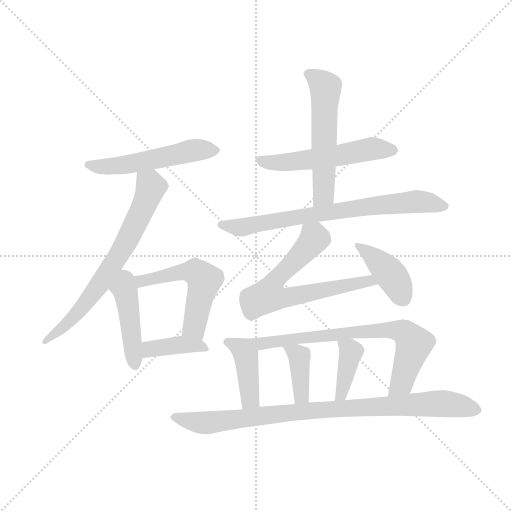
t = 0.00 s
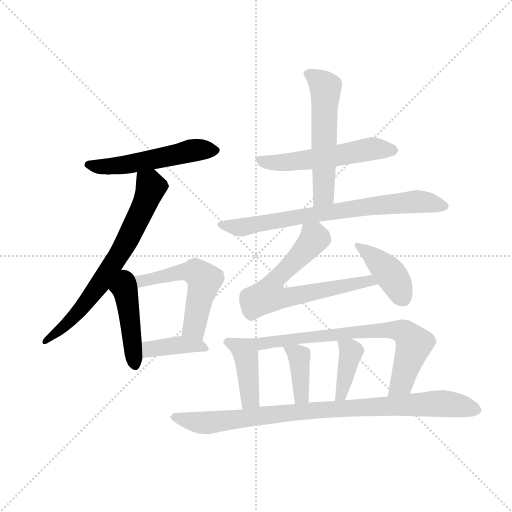
t = 2.13 s
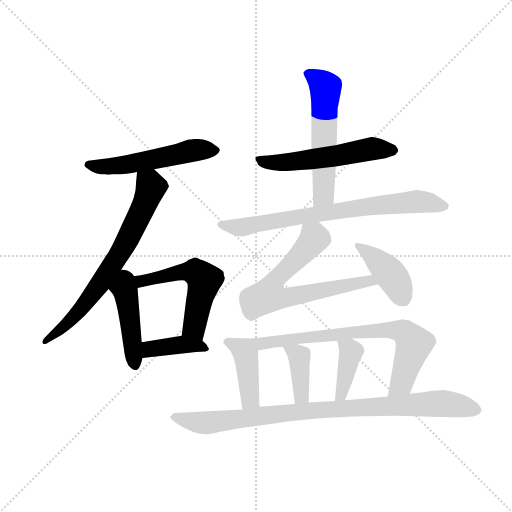
t = 4.25 s
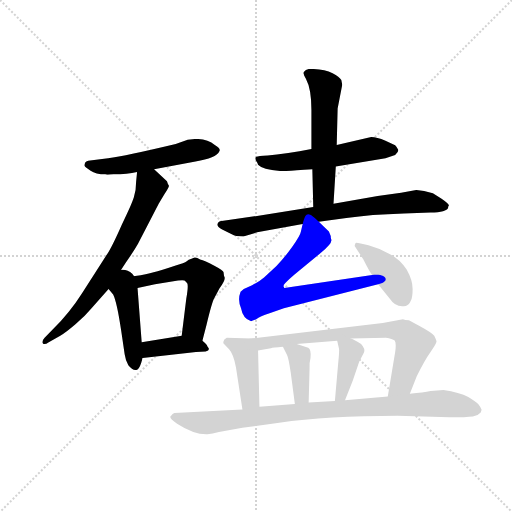
t = 6.38 s
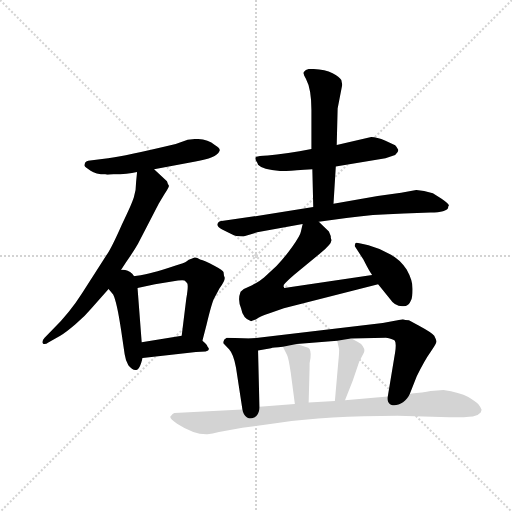
t = 8.51 s
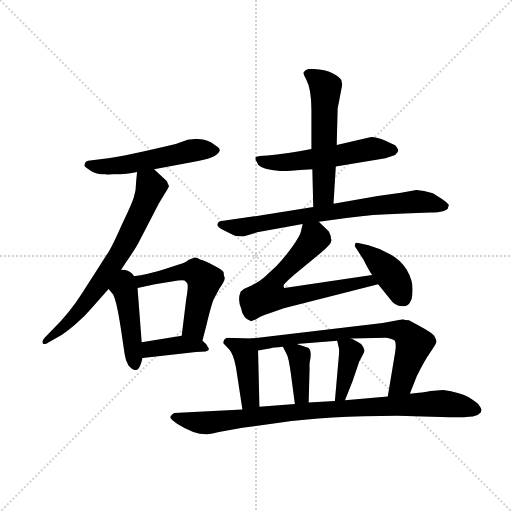
t = 10.63 s

The animated SVG that drew these frames (rendered in a browser with its animation timeline set to each time). Animation: 15 CSS @keyframes rules; one cycle of 10.63 s.

<svg version="1.1" viewBox="0 0 1024 1024" xmlns="http://www.w3.org/2000/svg">
  <g stroke="lightgray" stroke-dasharray="1,1" stroke-width="1" transform="scale(4, 4)">
    <line x1="0" y1="0" x2="256" y2="256"></line>
    <line x1="256" y1="0" x2="0" y2="256"></line>
    <line x1="128" y1="0" x2="128" y2="256"></line>
    <line x1="0" y1="128" x2="256" y2="128"></line>
  </g>
  <g transform="scale(0.92, -0.92) translate(60, -850)">
    <style type="text/css">
      
        @keyframes keyframes0 {
          from {
            stroke: blue;
            stroke-dashoffset: 536;
            stroke-width: 128;
          }
          64% {
            animation-timing-function: step-end;
            stroke: blue;
            stroke-dashoffset: 0;
            stroke-width: 128;
          }
          to {
            stroke: black;
            stroke-width: 1024;
          }
        }
        #make-me-a-hanzi-animation-0 {
          animation: keyframes0 0.6861979166666666s both;
          animation-delay: 0s;
          animation-timing-function: linear;
        }
      
        @keyframes keyframes1 {
          from {
            stroke: blue;
            stroke-dashoffset: 702;
            stroke-width: 128;
          }
          70% {
            animation-timing-function: step-end;
            stroke: blue;
            stroke-dashoffset: 0;
            stroke-width: 128;
          }
          to {
            stroke: black;
            stroke-width: 1024;
          }
        }
        #make-me-a-hanzi-animation-1 {
          animation: keyframes1 0.8212890625s both;
          animation-delay: 0.6861979166666666s;
          animation-timing-function: linear;
        }
      
        @keyframes keyframes2 {
          from {
            stroke: blue;
            stroke-dashoffset: 443;
            stroke-width: 128;
          }
          59% {
            animation-timing-function: step-end;
            stroke: blue;
            stroke-dashoffset: 0;
            stroke-width: 128;
          }
          to {
            stroke: black;
            stroke-width: 1024;
          }
        }
        #make-me-a-hanzi-animation-2 {
          animation: keyframes2 0.6105143229166666s both;
          animation-delay: 1.5074869791666665s;
          animation-timing-function: linear;
        }
      
        @keyframes keyframes3 {
          from {
            stroke: blue;
            stroke-dashoffset: 580;
            stroke-width: 128;
          }
          65% {
            animation-timing-function: step-end;
            stroke: blue;
            stroke-dashoffset: 0;
            stroke-width: 128;
          }
          to {
            stroke: black;
            stroke-width: 1024;
          }
        }
        #make-me-a-hanzi-animation-3 {
          animation: keyframes3 0.7220052083333334s both;
          animation-delay: 2.118001302083333s;
          animation-timing-function: linear;
        }
      
        @keyframes keyframes4 {
          from {
            stroke: blue;
            stroke-dashoffset: 388;
            stroke-width: 128;
          }
          56% {
            animation-timing-function: step-end;
            stroke: blue;
            stroke-dashoffset: 0;
            stroke-width: 128;
          }
          to {
            stroke: black;
            stroke-width: 1024;
          }
        }
        #make-me-a-hanzi-animation-4 {
          animation: keyframes4 0.5657552083333334s both;
          animation-delay: 2.8400065104166665s;
          animation-timing-function: linear;
        }
      
        @keyframes keyframes5 {
          from {
            stroke: blue;
            stroke-dashoffset: 553;
            stroke-width: 128;
          }
          64% {
            animation-timing-function: step-end;
            stroke: blue;
            stroke-dashoffset: 0;
            stroke-width: 128;
          }
          to {
            stroke: black;
            stroke-width: 1024;
          }
        }
        #make-me-a-hanzi-animation-5 {
          animation: keyframes5 0.7000325520833334s both;
          animation-delay: 3.40576171875s;
          animation-timing-function: linear;
        }
      
        @keyframes keyframes6 {
          from {
            stroke: blue;
            stroke-dashoffset: 561;
            stroke-width: 128;
          }
          65% {
            animation-timing-function: step-end;
            stroke: blue;
            stroke-dashoffset: 0;
            stroke-width: 128;
          }
          to {
            stroke: black;
            stroke-width: 1024;
          }
        }
        #make-me-a-hanzi-animation-6 {
          animation: keyframes6 0.70654296875s both;
          animation-delay: 4.105794270833333s;
          animation-timing-function: linear;
        }
      
        @keyframes keyframes7 {
          from {
            stroke: blue;
            stroke-dashoffset: 748;
            stroke-width: 128;
          }
          71% {
            animation-timing-function: step-end;
            stroke: blue;
            stroke-dashoffset: 0;
            stroke-width: 128;
          }
          to {
            stroke: black;
            stroke-width: 1024;
          }
        }
        #make-me-a-hanzi-animation-7 {
          animation: keyframes7 0.8587239583333334s both;
          animation-delay: 4.812337239583333s;
          animation-timing-function: linear;
        }
      
        @keyframes keyframes8 {
          from {
            stroke: blue;
            stroke-dashoffset: 684;
            stroke-width: 128;
          }
          69% {
            animation-timing-function: step-end;
            stroke: blue;
            stroke-dashoffset: 0;
            stroke-width: 128;
          }
          to {
            stroke: black;
            stroke-width: 1024;
          }
        }
        #make-me-a-hanzi-animation-8 {
          animation: keyframes8 0.806640625s both;
          animation-delay: 5.671061197916666s;
          animation-timing-function: linear;
        }
      
        @keyframes keyframes9 {
          from {
            stroke: blue;
            stroke-dashoffset: 409;
            stroke-width: 128;
          }
          57% {
            animation-timing-function: step-end;
            stroke: blue;
            stroke-dashoffset: 0;
            stroke-width: 128;
          }
          to {
            stroke: black;
            stroke-width: 1024;
          }
        }
        #make-me-a-hanzi-animation-9 {
          animation: keyframes9 0.5828450520833334s both;
          animation-delay: 6.477701822916666s;
          animation-timing-function: linear;
        }
      
        @keyframes keyframes10 {
          from {
            stroke: blue;
            stroke-dashoffset: 420;
            stroke-width: 128;
          }
          58% {
            animation-timing-function: step-end;
            stroke: blue;
            stroke-dashoffset: 0;
            stroke-width: 128;
          }
          to {
            stroke: black;
            stroke-width: 1024;
          }
        }
        #make-me-a-hanzi-animation-10 {
          animation: keyframes10 0.591796875s both;
          animation-delay: 7.060546874999999s;
          animation-timing-function: linear;
        }
      
        @keyframes keyframes11 {
          from {
            stroke: blue;
            stroke-dashoffset: 740;
            stroke-width: 128;
          }
          71% {
            animation-timing-function: step-end;
            stroke: blue;
            stroke-dashoffset: 0;
            stroke-width: 128;
          }
          to {
            stroke: black;
            stroke-width: 1024;
          }
        }
        #make-me-a-hanzi-animation-11 {
          animation: keyframes11 0.8522135416666666s both;
          animation-delay: 7.652343749999999s;
          animation-timing-function: linear;
        }
      
        @keyframes keyframes12 {
          from {
            stroke: blue;
            stroke-dashoffset: 386;
            stroke-width: 128;
          }
          56% {
            animation-timing-function: step-end;
            stroke: blue;
            stroke-dashoffset: 0;
            stroke-width: 128;
          }
          to {
            stroke: black;
            stroke-width: 1024;
          }
        }
        #make-me-a-hanzi-animation-12 {
          animation: keyframes12 0.5641276041666666s both;
          animation-delay: 8.504557291666666s;
          animation-timing-function: linear;
        }
      
        @keyframes keyframes13 {
          from {
            stroke: blue;
            stroke-dashoffset: 394;
            stroke-width: 128;
          }
          56% {
            animation-timing-function: step-end;
            stroke: blue;
            stroke-dashoffset: 0;
            stroke-width: 128;
          }
          to {
            stroke: black;
            stroke-width: 1024;
          }
        }
        #make-me-a-hanzi-animation-13 {
          animation: keyframes13 0.5706380208333334s both;
          animation-delay: 9.068684895833332s;
          animation-timing-function: linear;
        }
      
        @keyframes keyframes14 {
          from {
            stroke: blue;
            stroke-dashoffset: 914;
            stroke-width: 128;
          }
          75% {
            animation-timing-function: step-end;
            stroke: blue;
            stroke-dashoffset: 0;
            stroke-width: 128;
          }
          to {
            stroke: black;
            stroke-width: 1024;
          }
        }
        #make-me-a-hanzi-animation-14 {
          animation: keyframes14 0.9938151041666666s both;
          animation-delay: 9.639322916666666s;
          animation-timing-function: linear;
        }
      
    </style>
    
      <path d="M 275 482 L 365 499 Q 410 506 417 521 Q 421 527 407 535 Q 391 548 365 548 L 348 546 L 322 537 Q 213 511 175 506 L 136 501 Q 127 500 125 496 Q 123 491 124 489 Q 125 486 137 479 Q 148 471 169 471 Q 170 469 187 471 Q 217 471 238 476 L 275 482 Z" fill="lightgray"></path>
    
      <path d="M 238 476 L 236 456 Q 236 437 231 421 Q 226 405 205 362 Q 183 312 172 296 L 118 212 Q 92 171 55 134 L 37 116 Q 30 108 33 104 Q 36 99 46 106 L 71 120 Q 83 127 104 145 Q 124 162 139 180 L 176 222 L 192 246 L 214 280 Q 231 304 240 320 L 285 407 L 297 427 Q 309 445 307 447 Q 305 449 303 456 L 275 482 C 253 502 241 506 238 476 Z" fill="lightgray"></path>
    
      <path d="M 176 222 L 186 210 Q 194 194 203 134 L 211 80 Q 213 66 219 56 Q 230 42 239 47 Q 244 49 250 72 L 248 106 L 239 224 C 233 296 150 253 176 222 Z" fill="lightgray"></path>
    
      <path d="M 380 109 L 389 144 Q 401 194 406 202 L 417 223 Q 433 244 427 250 L 426 258 Q 426 262 405 273 Q 385 284 375 286 Q 367 291 363 290 Q 359 288 355 287 Q 350 286 346 282 Q 341 278 322 273 Q 289 262 274 258 Q 259 253 234 250 L 192 246 C 162 243 210 218 239 224 L 277 232 L 327 240 Q 338 241 341 240 Q 343 239 347 234 Q 350 229 345 201 L 335 120 C 331 90 373 80 380 109 Z" fill="lightgray"></path>
    
      <path d="M 250 72 L 366 85 L 387 86 Q 399 89 391 97 Q 390 101 380 109 C 362 124 362 124 335 120 L 248 106 C 218 101 220 69 250 72 Z" fill="lightgray"></path>
    
      <path d="M 552 478 Q 567 478 619 482 L 670 488 L 778 506 L 799 513 Q 806 519 806 524 Q 801 532 799 534 L 778 544 Q 759 552 747 552 L 672 535 L 617 526 L 591 521 Q 567 517 542 514 L 522 512 Q 501 511 497 509 Q 493 506 497 500 Q 501 494 501 492 Q 511 481 552 478 Z" fill="lightgray"></path>
    
      <path d="M 619 482 L 621 400 C 622 370 663 377 665 407 L 670 488 L 672 535 L 674 614 L 684 666 L 682 676 Q 678 683 663 691 Q 647 699 622 700 L 611 700 L 605 698 Q 598 692 600 690 Q 600 687 605 679 Q 617 657 617 611 L 617 526 L 619 482 Z" fill="lightgray"></path>
    
      <path d="M 621 400 L 509 382 L 418 369 Q 405 361 423 351 L 445 340 Q 450 336 469 336 L 499 345 L 598 363 L 633 368 L 693 376 Q 746 384 818 386 L 876 388 Q 911 389 914 398 Q 914 401 916 403 Q 916 407 900 418 L 881 430 L 862 435 L 845 437 L 812 431 L 761 424 L 665 407 L 621 400 Z" fill="lightgray"></path>
    
      <path d="M 598 363 L 594 346 Q 593 338 575 313 Q 557 288 541 272 L 514 247 Q 505 239 488 230 L 470 222 L 463 216 Q 456 198 464 180 Q 468 158 485 152 Q 486 151 497 156 Q 505 162 526 169 L 557 180 L 762 232 C 791 239 779 256 749 252 L 558 224 L 557 226 Q 556 226 557 231 Q 564 239 579 252 L 637 300 Q 664 322 660 330 Q 659 332 659 337 L 655 347 L 633 368 C 611 389 605 392 598 363 Z" fill="lightgray"></path>
    
      <path d="M 762 232 L 787 201 Q 801 180 822 185 Q 829 186 833 196 Q 837 203 837 222 Q 837 241 824 264 Q 810 286 789 297 Q 767 310 741 317 Q 714 324 713 322 Q 711 318 711 315 L 730 286 Q 742 262 749 252 L 762 232 Z" fill="lightgray"></path>
    
      <path d="M 487 114 L 433 116 Q 426 112 426 108 Q 425 104 426 103 L 438 91 Q 448 80 453 51 L 467 -40 C 472 -70 505 -64 504 -34 L 501 88 C 500 114 500 114 487 114 Z" fill="lightgray"></path>
    
      <path d="M 831 -6 L 846 32 Q 863 67 876 85 Q 889 103 889 108 Q 888 112 884 120 Q 879 127 851 142 L 829 154 Q 820 154 816 156 L 772 148 L 487 114 C 457 110 471 83 501 88 L 529 93 Q 533 94 555 96 L 585 102 L 673 109 L 703 114 L 779 116 Q 793 114 798 110 Q 802 105 799 84 L 783 -12 C 778 -42 820 -34 831 -6 Z" fill="lightgray"></path>
    
      <path d="M 555 96 L 564 78 Q 567 73 572 40 L 581 -28 C 585 -58 610 -55 611 -25 L 613 50 Q 612 60 615 72 Q 617 90 610 94 L 585 102 C 556 111 546 115 555 96 Z" fill="lightgray"></path>
    
      <path d="M 673 109 L 677 92 Q 678 88 675 58 L 668 -22 C 665 -52 679 -48 690 -20 L 707 23 L 721 64 L 731 83 Q 735 91 725 102 Q 710 111 703 114 C 676 127 668 131 673 109 Z" fill="lightgray"></path>
    
      <path d="M 904 2 L 876 0 Q 861 -3 831 -6 L 783 -12 L 690 -20 L 668 -22 L 611 -25 L 581 -28 L 504 -34 L 467 -40 L 319 -48 Q 315 -49 312 -54 Q 305 -58 325 -71 Q 362 -95 391 -94 Q 401 -93 416 -89 L 467 -80 L 547 -69 Q 651 -54 804 -54 L 917 -57 Q 964 -58 973 -54 Q 978 -54 985 -47 L 987 -41 Q 984 -34 980 -29 Q 976 -24 958 -13 Q 939 -3 904 2 Z" fill="lightgray"></path>
    
    
      <clipPath id="make-me-a-hanzi-clip-0">
        <path d="M 275 482 L 365 499 Q 410 506 417 521 Q 421 527 407 535 Q 391 548 365 548 L 348 546 L 322 537 Q 213 511 175 506 L 136 501 Q 127 500 125 496 Q 123 491 124 489 Q 125 486 137 479 Q 148 471 169 471 Q 170 469 187 471 Q 217 471 238 476 L 275 482 Z"></path>
      </clipPath>
      <path clip-path="url(#make-me-a-hanzi-clip-0)" d="M 131 492 L 164 487 L 207 491 L 364 524 L 407 523" fill="none" id="make-me-a-hanzi-animation-0" stroke-dasharray="408 816" stroke-linecap="round"></path>
    
      <clipPath id="make-me-a-hanzi-clip-1">
        <path d="M 238 476 L 236 456 Q 236 437 231 421 Q 226 405 205 362 Q 183 312 172 296 L 118 212 Q 92 171 55 134 L 37 116 Q 30 108 33 104 Q 36 99 46 106 L 71 120 Q 83 127 104 145 Q 124 162 139 180 L 176 222 L 192 246 L 214 280 Q 231 304 240 320 L 285 407 L 297 427 Q 309 445 307 447 Q 305 449 303 456 L 275 482 C 253 502 241 506 238 476 Z"></path>
      </clipPath>
      <path clip-path="url(#make-me-a-hanzi-clip-1)" d="M 245 470 L 266 448 L 267 438 L 210 314 L 108 169 L 39 109" fill="none" id="make-me-a-hanzi-animation-1" stroke-dasharray="574 1148" stroke-linecap="round"></path>
    
      <clipPath id="make-me-a-hanzi-clip-2">
        <path d="M 176 222 L 186 210 Q 194 194 203 134 L 211 80 Q 213 66 219 56 Q 230 42 239 47 Q 244 49 250 72 L 248 106 L 239 224 C 233 296 150 253 176 222 Z"></path>
      </clipPath>
      <path clip-path="url(#make-me-a-hanzi-clip-2)" d="M 194 236 L 216 200 L 234 56" fill="none" id="make-me-a-hanzi-animation-2" stroke-dasharray="315 630" stroke-linecap="round"></path>
    
      <clipPath id="make-me-a-hanzi-clip-3">
        <path d="M 380 109 L 389 144 Q 401 194 406 202 L 417 223 Q 433 244 427 250 L 426 258 Q 426 262 405 273 Q 385 284 375 286 Q 367 291 363 290 Q 359 288 355 287 Q 350 286 346 282 Q 341 278 322 273 Q 289 262 274 258 Q 259 253 234 250 L 192 246 C 162 243 210 218 239 224 L 277 232 L 327 240 Q 338 241 341 240 Q 343 239 347 234 Q 350 229 345 201 L 335 120 C 331 90 373 80 380 109 Z"></path>
      </clipPath>
      <path clip-path="url(#make-me-a-hanzi-clip-3)" d="M 199 246 L 238 237 L 352 260 L 375 252 L 384 242 L 363 136 L 374 117" fill="none" id="make-me-a-hanzi-animation-3" stroke-dasharray="452 904" stroke-linecap="round"></path>
    
      <clipPath id="make-me-a-hanzi-clip-4">
        <path d="M 250 72 L 366 85 L 387 86 Q 399 89 391 97 Q 390 101 380 109 C 362 124 362 124 335 120 L 248 106 C 218 101 220 69 250 72 Z"></path>
      </clipPath>
      <path clip-path="url(#make-me-a-hanzi-clip-4)" d="M 257 78 L 264 90 L 338 101 L 381 94" fill="none" id="make-me-a-hanzi-animation-4" stroke-dasharray="260 520" stroke-linecap="round"></path>
    
      <clipPath id="make-me-a-hanzi-clip-5">
        <path d="M 552 478 Q 567 478 619 482 L 670 488 L 778 506 L 799 513 Q 806 519 806 524 Q 801 532 799 534 L 778 544 Q 759 552 747 552 L 672 535 L 617 526 L 591 521 Q 567 517 542 514 L 522 512 Q 501 511 497 509 Q 493 506 497 500 Q 501 494 501 492 Q 511 481 552 478 Z"></path>
      </clipPath>
      <path clip-path="url(#make-me-a-hanzi-clip-5)" d="M 502 505 L 544 495 L 674 511 L 745 526 L 795 524" fill="none" id="make-me-a-hanzi-animation-5" stroke-dasharray="425 850" stroke-linecap="round"></path>
    
      <clipPath id="make-me-a-hanzi-clip-6">
        <path d="M 619 482 L 621 400 C 622 370 663 377 665 407 L 670 488 L 672 535 L 674 614 L 684 666 L 682 676 Q 678 683 663 691 Q 647 699 622 700 L 611 700 L 605 698 Q 598 692 600 690 Q 600 687 605 679 Q 617 657 617 611 L 617 526 L 619 482 Z"></path>
      </clipPath>
      <path clip-path="url(#make-me-a-hanzi-clip-6)" d="M 611 689 L 639 670 L 648 653 L 644 427 L 627 407" fill="none" id="make-me-a-hanzi-animation-6" stroke-dasharray="433 866" stroke-linecap="round"></path>
    
      <clipPath id="make-me-a-hanzi-clip-7">
        <path d="M 621 400 L 509 382 L 418 369 Q 405 361 423 351 L 445 340 Q 450 336 469 336 L 499 345 L 598 363 L 633 368 L 693 376 Q 746 384 818 386 L 876 388 Q 911 389 914 398 Q 914 401 916 403 Q 916 407 900 418 L 881 430 L 862 435 L 845 437 L 812 431 L 761 424 L 665 407 L 621 400 Z"></path>
      </clipPath>
      <path clip-path="url(#make-me-a-hanzi-clip-7)" d="M 422 360 L 471 356 L 646 388 L 844 412 L 909 403" fill="none" id="make-me-a-hanzi-animation-7" stroke-dasharray="620 1240" stroke-linecap="round"></path>
    
      <clipPath id="make-me-a-hanzi-clip-8">
        <path d="M 598 363 L 594 346 Q 593 338 575 313 Q 557 288 541 272 L 514 247 Q 505 239 488 230 L 470 222 L 463 216 Q 456 198 464 180 Q 468 158 485 152 Q 486 151 497 156 Q 505 162 526 169 L 557 180 L 762 232 C 791 239 779 256 749 252 L 558 224 L 557 226 Q 556 226 557 231 Q 564 239 579 252 L 637 300 Q 664 322 660 330 Q 659 332 659 337 L 655 347 L 633 368 C 611 389 605 392 598 363 Z"></path>
      </clipPath>
      <path clip-path="url(#make-me-a-hanzi-clip-8)" d="M 605 357 L 624 331 L 541 245 L 524 208 L 559 202 L 729 238 L 743 240 L 754 234" fill="none" id="make-me-a-hanzi-animation-8" stroke-dasharray="556 1112" stroke-linecap="round"></path>
    
      <clipPath id="make-me-a-hanzi-clip-9">
        <path d="M 762 232 L 787 201 Q 801 180 822 185 Q 829 186 833 196 Q 837 203 837 222 Q 837 241 824 264 Q 810 286 789 297 Q 767 310 741 317 Q 714 324 713 322 Q 711 318 711 315 L 730 286 Q 742 262 749 252 L 762 232 Z"></path>
      </clipPath>
      <path clip-path="url(#make-me-a-hanzi-clip-9)" d="M 717 317 L 783 262 L 815 203" fill="none" id="make-me-a-hanzi-animation-9" stroke-dasharray="281 562" stroke-linecap="round"></path>
    
      <clipPath id="make-me-a-hanzi-clip-10">
        <path d="M 487 114 L 433 116 Q 426 112 426 108 Q 425 104 426 103 L 438 91 Q 448 80 453 51 L 467 -40 C 472 -70 505 -64 504 -34 L 501 88 C 500 114 500 114 487 114 Z"></path>
      </clipPath>
      <path clip-path="url(#make-me-a-hanzi-clip-10)" d="M 435 106 L 466 92 L 474 80 L 483 -20 L 472 -31" fill="none" id="make-me-a-hanzi-animation-10" stroke-dasharray="292 584" stroke-linecap="round"></path>
    
      <clipPath id="make-me-a-hanzi-clip-11">
        <path d="M 831 -6 L 846 32 Q 863 67 876 85 Q 889 103 889 108 Q 888 112 884 120 Q 879 127 851 142 L 829 154 Q 820 154 816 156 L 772 148 L 487 114 C 457 110 471 83 501 88 L 529 93 Q 533 94 555 96 L 585 102 L 673 109 L 703 114 L 779 116 Q 793 114 798 110 Q 802 105 799 84 L 783 -12 C 778 -42 820 -34 831 -6 Z"></path>
      </clipPath>
      <path clip-path="url(#make-me-a-hanzi-clip-11)" d="M 495 110 L 508 103 L 702 128 L 813 131 L 840 102 L 813 17 L 788 -6" fill="none" id="make-me-a-hanzi-animation-11" stroke-dasharray="612 1224" stroke-linecap="round"></path>
    
      <clipPath id="make-me-a-hanzi-clip-12">
        <path d="M 555 96 L 564 78 Q 567 73 572 40 L 581 -28 C 585 -58 610 -55 611 -25 L 613 50 Q 612 60 615 72 Q 617 90 610 94 L 585 102 C 556 111 546 115 555 96 Z"></path>
      </clipPath>
      <path clip-path="url(#make-me-a-hanzi-clip-12)" d="M 563 94 L 581 85 L 591 70 L 595 -10 L 588 -20" fill="none" id="make-me-a-hanzi-animation-12" stroke-dasharray="258 516" stroke-linecap="round"></path>
    
      <clipPath id="make-me-a-hanzi-clip-13">
        <path d="M 673 109 L 677 92 Q 678 88 675 58 L 668 -22 C 665 -52 679 -48 690 -20 L 707 23 L 721 64 L 731 83 Q 735 91 725 102 Q 710 111 703 114 C 676 127 668 131 673 109 Z"></path>
      </clipPath>
      <path clip-path="url(#make-me-a-hanzi-clip-13)" d="M 681 106 L 703 85 L 683 -8 L 673 -16" fill="none" id="make-me-a-hanzi-animation-13" stroke-dasharray="266 532" stroke-linecap="round"></path>
    
      <clipPath id="make-me-a-hanzi-clip-14">
        <path d="M 904 2 L 876 0 Q 861 -3 831 -6 L 783 -12 L 690 -20 L 668 -22 L 611 -25 L 581 -28 L 504 -34 L 467 -40 L 319 -48 Q 315 -49 312 -54 Q 305 -58 325 -71 Q 362 -95 391 -94 Q 401 -93 416 -89 L 467 -80 L 547 -69 Q 651 -54 804 -54 L 917 -57 Q 964 -58 973 -54 Q 978 -54 985 -47 L 987 -41 Q 984 -34 980 -29 Q 976 -24 958 -13 Q 939 -3 904 2 Z"></path>
      </clipPath>
      <path clip-path="url(#make-me-a-hanzi-clip-14)" d="M 321 -57 L 393 -69 L 575 -46 L 907 -27 L 975 -40" fill="none" id="make-me-a-hanzi-animation-14" stroke-dasharray="786 1572" stroke-linecap="round"></path>
    
  </g>
</svg>
